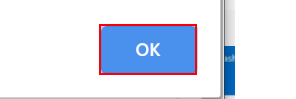
Task: Robotic Enterprise Framework
Workflow: Update_workitem

Step 1: click on the push button in window 'ACME System 1 - Google Chrome' (chrome.exe)

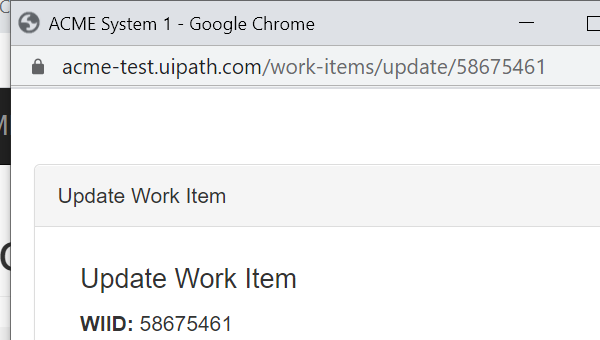
Step 2: Attach Browser 'chrome.exe ACME' in window 'ACME System 1' (chrome.exe)
